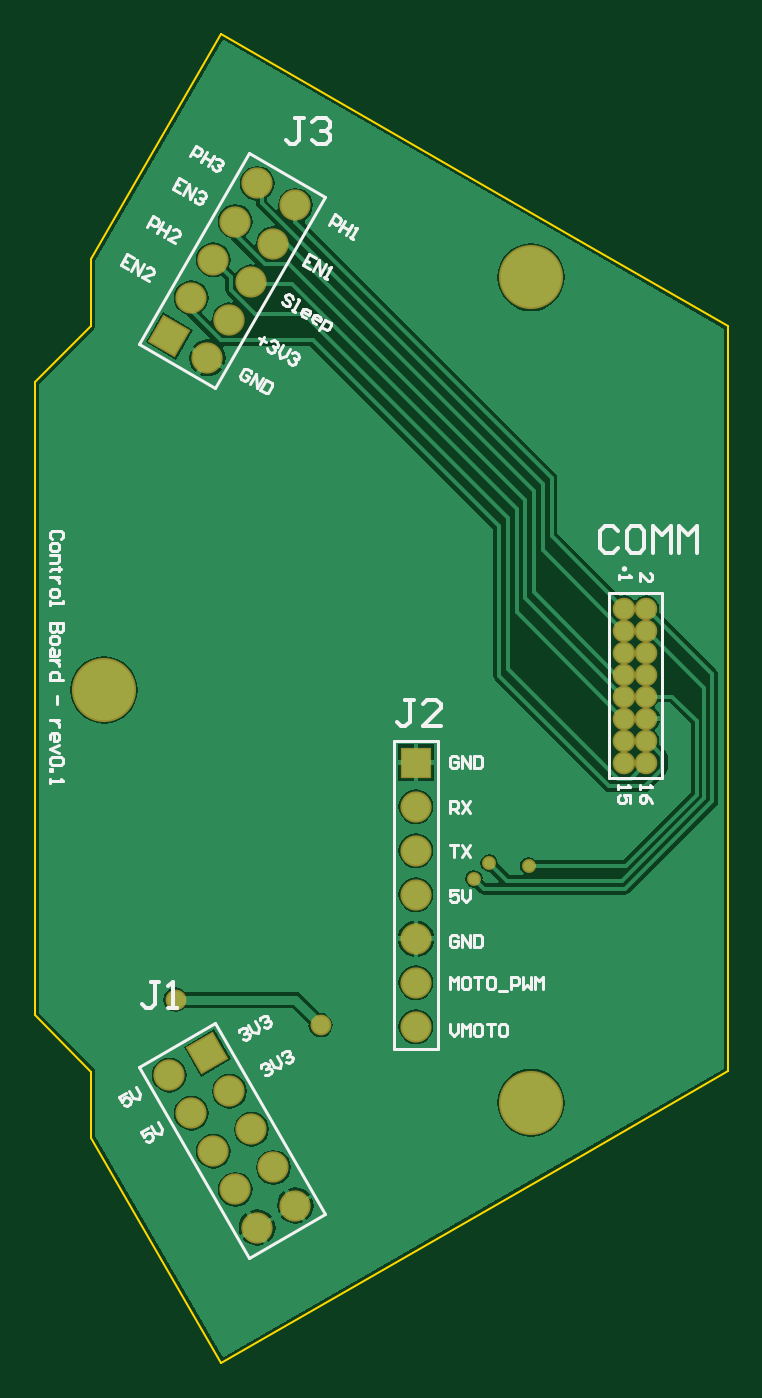
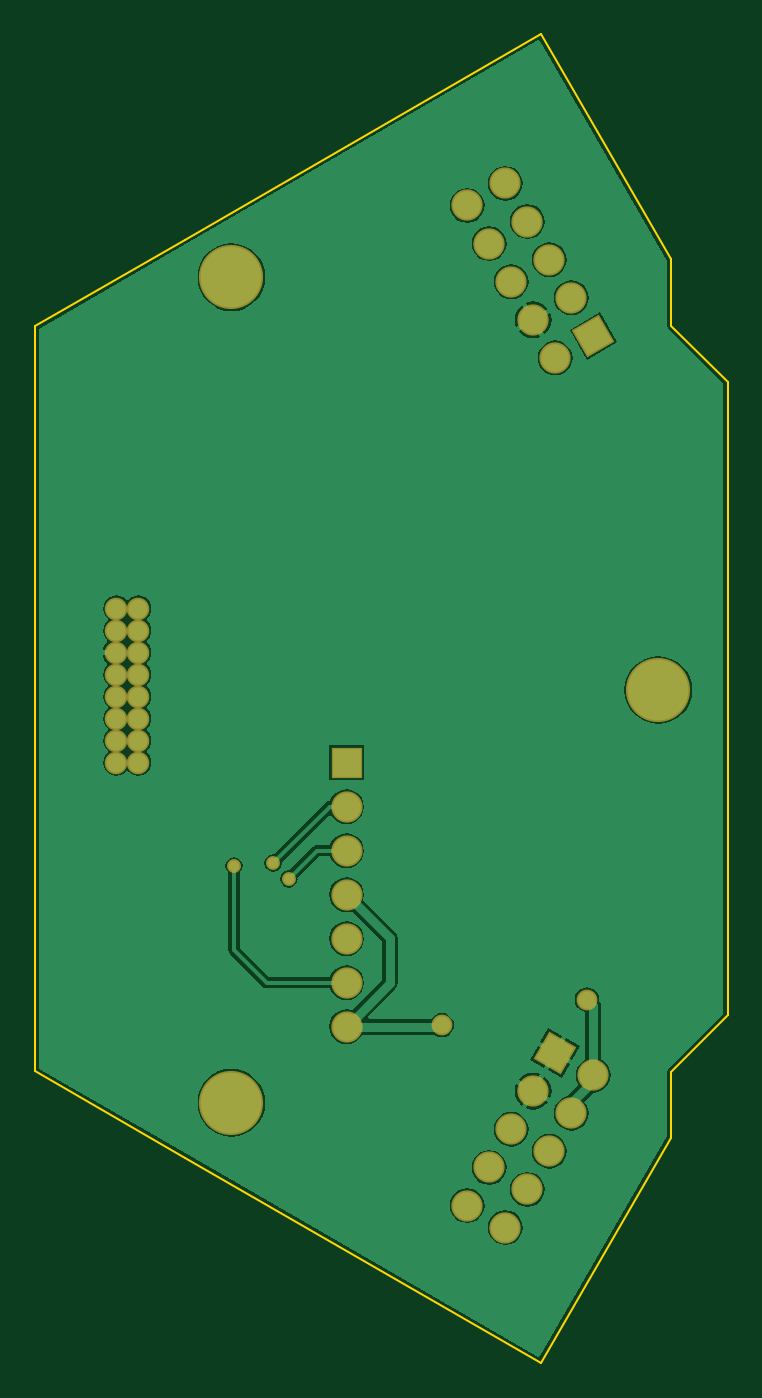
Circuit board: 8 layer files. Board 40.0 x 76.8 mm.
- bottom_copper: Control_board.GBL (21322 bytes)
- bottom_mask: Control_board.GBS (1412 bytes)
- outline: Control_board.GKO (153 bytes)
- outline: Control_board.GM1 (632 bytes)
- top_copper: Control_board.GTL (20574 bytes)
- top_silk: Control_board.GTO (12341 bytes)
- paste: Control_board.GTP (152 bytes)
- top_mask: Control_board.GTS (1411 bytes)

=== bottom_copper: Control_board.GBL (21322 bytes, source omitted) ===
=== bottom_mask: Control_board.GBS ===
G04*
G04 #@! TF.GenerationSoftware,Altium Limited,Altium Designer,18.1.9 (240)*
G04*
G04 Layer_Color=16711935*
%FSLAX43Y43*%
%MOMM*%
G71*
G01*
G75*
%ADD13C,1.303*%
%ADD14C,1.803*%
%ADD15R,1.803X1.803*%
%ADD16P,2.550X4X345.0*%
%ADD17P,2.550X4X105.0*%
%ADD18C,3.703*%
%ADD19C,0.803*%
%ADD20C,1.203*%
D13*
X-5981Y5164D02*
D03*
X-4711D02*
D03*
X-5981Y3894D02*
D03*
X-4711D02*
D03*
X-5981Y2624D02*
D03*
X-4711D02*
D03*
X-5981Y1354D02*
D03*
X-4711D02*
D03*
X-5981Y84D02*
D03*
X-4711D02*
D03*
X-5981Y-1186D02*
D03*
X-4711D02*
D03*
X-5981Y-2456D02*
D03*
X-4711D02*
D03*
X-5981Y-3726D02*
D03*
X-4711D02*
D03*
D14*
X-18000Y-16436D02*
D03*
Y-11356D02*
D03*
Y-6276D02*
D03*
Y-8816D02*
D03*
Y-13896D02*
D03*
Y-18976D02*
D03*
X-24960Y-29299D02*
D03*
X-26230Y-27099D02*
D03*
X-27500Y-24900D02*
D03*
X-28770Y-22700D02*
D03*
X-32240Y-21770D02*
D03*
X-30970Y-23970D02*
D03*
X-29700Y-26170D02*
D03*
X-28430Y-28369D02*
D03*
X-27160Y-30569D02*
D03*
Y29700D02*
D03*
X-28430Y27500D02*
D03*
X-29700Y25300D02*
D03*
X-30970Y23101D02*
D03*
X-30040Y19631D02*
D03*
X-28770Y21831D02*
D03*
X-27500Y24030D02*
D03*
X-26230Y26230D02*
D03*
X-24960Y28430D02*
D03*
D15*
X-18000Y-3736D02*
D03*
D16*
X-30040Y-20500D02*
D03*
D17*
X-32240Y20901D02*
D03*
D18*
X-36000Y465D02*
D03*
X-11356Y-23357D02*
D03*
Y24287D02*
D03*
D19*
X-14664Y-10433D02*
D03*
X-13766Y-9535D02*
D03*
X-11500Y-9690D02*
D03*
D20*
X-31876Y-17411D02*
D03*
X-23500Y-18892D02*
D03*
M02*

=== outline: Control_board.GKO ===
G04*
G04 #@! TF.GenerationSoftware,Altium Limited,Altium Designer,18.1.9 (240)*
G04*
G04 Layer_Color=16711935*
%FSLAX43Y43*%
%MOMM*%
G71*
G01*
G75*
M02*

=== outline: Control_board.GM1 ===
G04*
G04 #@! TF.GenerationSoftware,Altium Limited,Altium Designer,18.1.9 (240)*
G04*
G04 Layer_Color=16711935*
%FSLAX43Y43*%
%MOMM*%
G71*
G01*
G75*
%ADD31C,0.127*%
D31*
X-0Y21465D02*
X0Y-21535D01*
X-8660Y-26535D02*
X0Y-21535D01*
X-40000Y-15035D02*
Y11465D01*
Y-18319D02*
Y-15035D01*
Y-18319D02*
X-36750Y-21569D01*
Y-25381D02*
Y-21569D01*
X-29228Y-38410D02*
X-8660Y-26535D01*
X-36750Y-25381D02*
X-29228Y-38410D01*
X-36750Y25312D02*
X-29228Y38340D01*
X-8660Y26465D01*
X-36750Y21500D02*
Y25312D01*
X-8660Y26465D02*
X-0Y21465D01*
X-36750Y21500D02*
Y25312D01*
X-40000Y18250D02*
X-36750Y21500D01*
X-40000Y18250D02*
X-40000Y11465D01*
M02*

=== top_copper: Control_board.GTL (20574 bytes, source omitted) ===
=== top_silk: Control_board.GTO (12341 bytes, source omitted) ===
=== paste: Control_board.GTP ===
G04*
G04 #@! TF.GenerationSoftware,Altium Limited,Altium Designer,18.1.9 (240)*
G04*
G04 Layer_Color=8421504*
%FSLAX43Y43*%
%MOMM*%
G71*
G01*
G75*
M02*

=== top_mask: Control_board.GTS ===
G04*
G04 #@! TF.GenerationSoftware,Altium Limited,Altium Designer,18.1.9 (240)*
G04*
G04 Layer_Color=8388736*
%FSLAX43Y43*%
%MOMM*%
G71*
G01*
G75*
%ADD13C,1.303*%
%ADD14C,1.803*%
%ADD15R,1.803X1.803*%
%ADD16P,2.550X4X345.0*%
%ADD17P,2.550X4X105.0*%
%ADD18C,3.703*%
%ADD19C,0.803*%
%ADD20C,1.203*%
D13*
X-5981Y5164D02*
D03*
X-4711D02*
D03*
X-5981Y3894D02*
D03*
X-4711D02*
D03*
X-5981Y2624D02*
D03*
X-4711D02*
D03*
X-5981Y1354D02*
D03*
X-4711D02*
D03*
X-5981Y84D02*
D03*
X-4711D02*
D03*
X-5981Y-1186D02*
D03*
X-4711D02*
D03*
X-5981Y-2456D02*
D03*
X-4711D02*
D03*
X-5981Y-3726D02*
D03*
X-4711D02*
D03*
D14*
X-18000Y-16436D02*
D03*
Y-11356D02*
D03*
Y-6276D02*
D03*
Y-8816D02*
D03*
Y-13896D02*
D03*
Y-18976D02*
D03*
X-24960Y-29299D02*
D03*
X-26230Y-27099D02*
D03*
X-27500Y-24900D02*
D03*
X-28770Y-22700D02*
D03*
X-32240Y-21770D02*
D03*
X-30970Y-23970D02*
D03*
X-29700Y-26170D02*
D03*
X-28430Y-28369D02*
D03*
X-27160Y-30569D02*
D03*
Y29700D02*
D03*
X-28430Y27500D02*
D03*
X-29700Y25300D02*
D03*
X-30970Y23101D02*
D03*
X-30040Y19631D02*
D03*
X-28770Y21831D02*
D03*
X-27500Y24030D02*
D03*
X-26230Y26230D02*
D03*
X-24960Y28430D02*
D03*
D15*
X-18000Y-3736D02*
D03*
D16*
X-30040Y-20500D02*
D03*
D17*
X-32240Y20901D02*
D03*
D18*
X-36000Y465D02*
D03*
X-11356Y-23357D02*
D03*
Y24287D02*
D03*
D19*
X-14664Y-10433D02*
D03*
X-13766Y-9535D02*
D03*
X-11500Y-9690D02*
D03*
D20*
X-31876Y-17411D02*
D03*
X-23500Y-18892D02*
D03*
M02*

